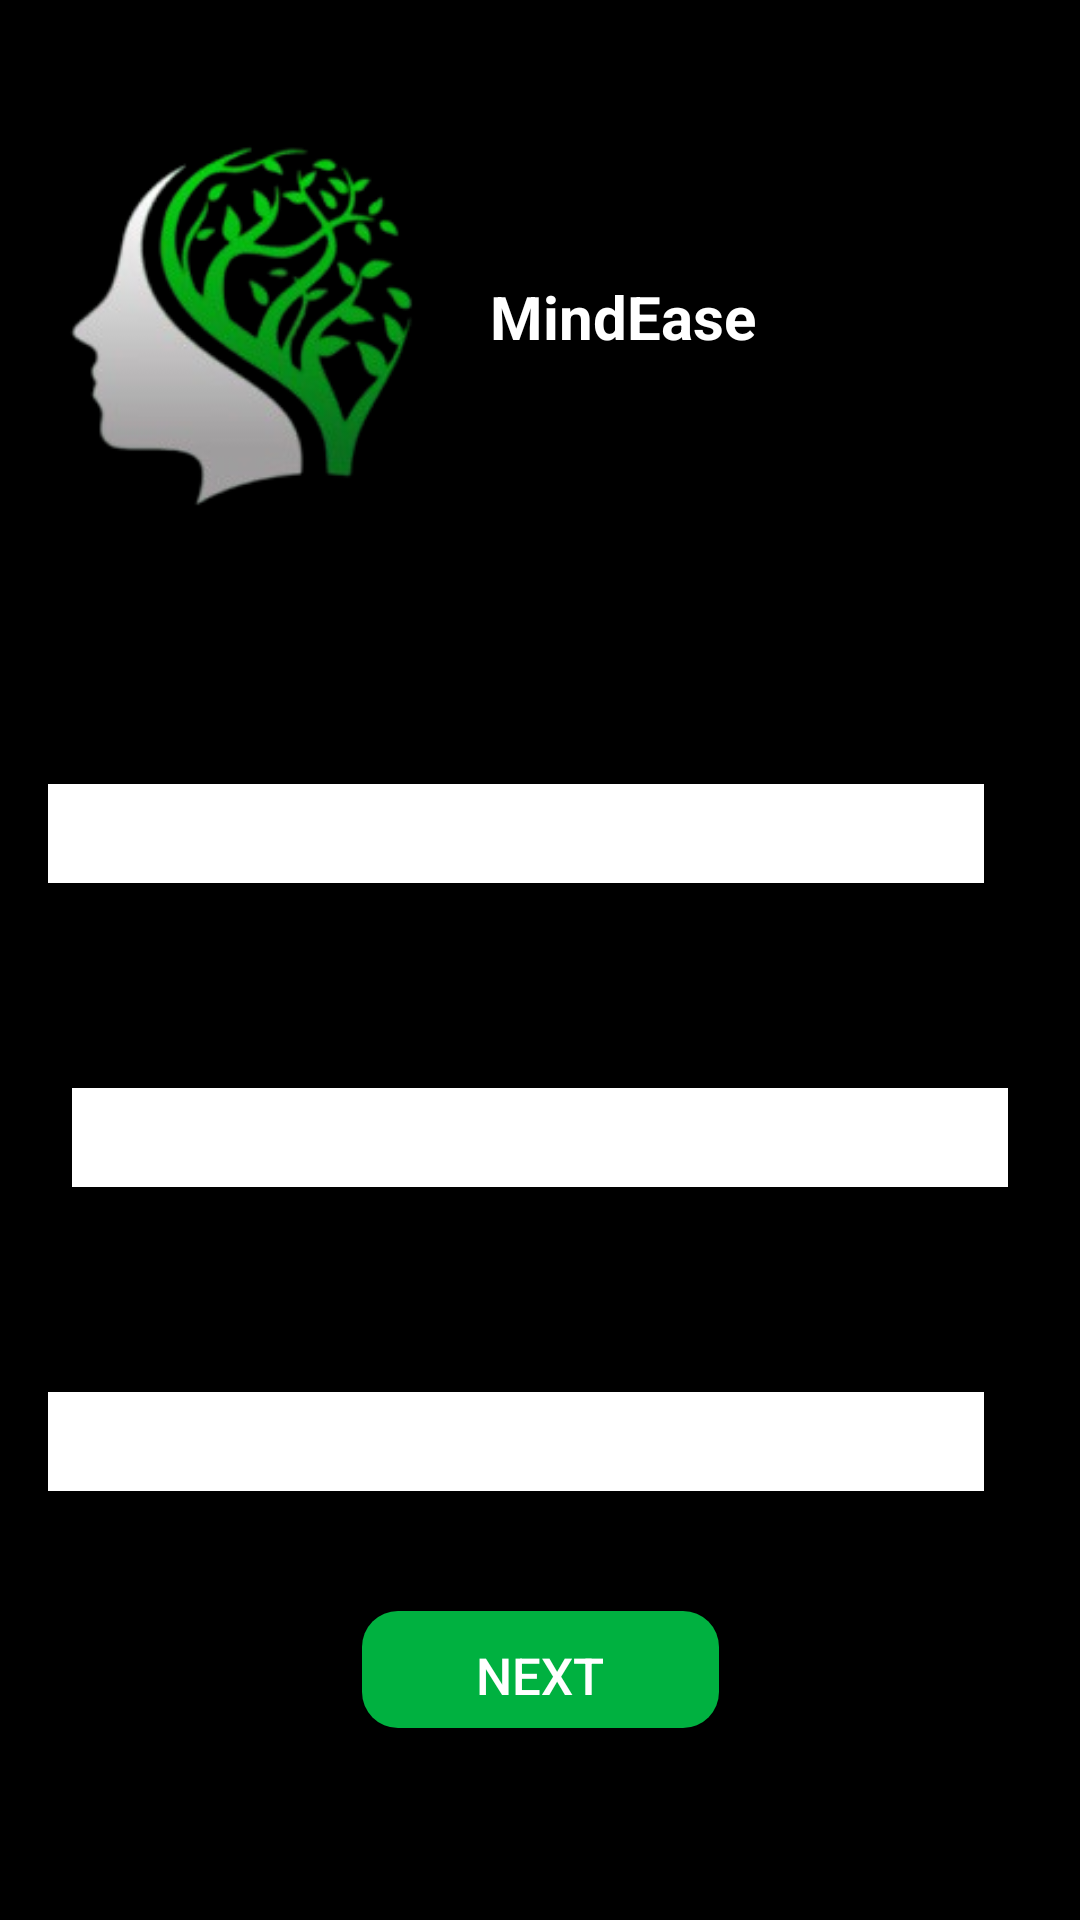

Layout XML and referenced resources for this Android screen:
<!-- AndroidManifest.xml: application theme Theme.MindEase -->
<!-- res/layout/activity_student_test2.xml -->
<?xml version="1.0" encoding="utf-8"?>
<androidx.constraintlayout.widget.ConstraintLayout xmlns:android="http://schemas.android.com/apk/res/android"
    xmlns:app="http://schemas.android.com/apk/res-auto"
    xmlns:tools="http://schemas.android.com/tools"
    android:id="@+id/main"
    android:layout_width="match_parent"
    android:layout_height="match_parent"
    android:background="@color/black"
    tools:context=".Student_Test2Activity">

    <ScrollView
        android:layout_width="match_parent"
        android:layout_height="match_parent"
        android:fillViewport="true">

        <androidx.constraintlayout.widget.ConstraintLayout
            android:layout_width="match_parent"
            android:layout_height="wrap_content">

            
            <ImageView
                android:id="@+id/imageView4"
                android:layout_width="128dp"
                android:layout_height="141dp"
                android:layout_marginTop="36dp"
                android:importantForAccessibility="no"
                app:layout_constraintEnd_toStartOf="@+id/textView2"
                app:layout_constraintHorizontal_bias="0.457"
                app:layout_constraintStart_toStartOf="parent"
                app:layout_constraintTop_toTopOf="parent"
                app:srcCompat="@drawable/logo" />

            
            <TextView
                android:id="@+id/textView2"
                android:layout_width="wrap_content"
                android:layout_height="wrap_content"
                android:layout_marginTop="92dp"
                android:layout_marginEnd="108dp"
                android:text="@string/mindease"
                android:textColor="@color/white"
                android:textSize="20sp"
                android:textStyle="bold"
                app:layout_constraintEnd_toEndOf="parent"
                app:layout_constraintTop_toTopOf="parent" />

            
            <TextView
                android:id="@+id/textView17"
                android:layout_width="0dp"
                android:layout_height="wrap_content"
                android:layout_marginTop="48dp"
                android:layout_marginStart="16dp"
                android:layout_marginEnd="16dp"
                android:text=""
                android:textColor="@color/white"
                android:textSize="15sp"
                app:layout_constraintEnd_toEndOf="parent"
                app:layout_constraintStart_toStartOf="parent"
                app:layout_constraintTop_toBottomOf="@+id/imageView4"
                tools:ignore="HardcodedText" />

            
            <Spinner
                android:id="@+id/spinner5"
                android:layout_width="312dp"
                android:layout_height="33dp"
                android:layout_marginTop="16dp"
                android:layout_marginEnd="16dp"
                android:background="@color/white"
                android:spinnerMode="dropdown"
                android:textAlignment="center"
                app:layout_constraintEnd_toEndOf="@+id/textView17"
                app:layout_constraintStart_toStartOf="@+id/textView17"
                app:layout_constraintTop_toBottomOf="@+id/textView17" />

            
            <TextView
                android:id="@+id/textView21"
                android:layout_width="0dp"
                android:layout_height="wrap_content"
                android:layout_marginTop="32dp"
                android:layout_marginStart="16dp"
                android:layout_marginEnd="16dp"
                android:text=""
                android:textColor="@color/white"
                android:textSize="15sp"
                app:layout_constraintEnd_toEndOf="parent"
                app:layout_constraintStart_toStartOf="parent"
                app:layout_constraintTop_toBottomOf="@+id/spinner5"
                tools:ignore="HardcodedText" />

            
            <Spinner
                android:id="@+id/spinner6"
                android:layout_width="312dp"
                android:layout_height="33dp"
                android:layout_marginTop="16dp"
                android:background="@color/white"
                android:spinnerMode="dropdown"
                android:textAlignment="center"
                app:layout_constraintEnd_toEndOf="@+id/textView21"
                app:layout_constraintStart_toStartOf="@+id/textView21"
                app:layout_constraintTop_toBottomOf="@+id/textView21" />

            
            <TextView
                android:id="@+id/textView22"
                android:layout_width="0dp"
                android:layout_height="wrap_content"
                android:layout_marginTop="32dp"
                android:layout_marginStart="16dp"
                android:layout_marginEnd="16dp"
                android:text=""
                android:textColor="@color/white"
                android:textSize="15sp"
                app:layout_constraintEnd_toEndOf="parent"
                app:layout_constraintStart_toStartOf="parent"
                app:layout_constraintTop_toBottomOf="@+id/spinner6"
                tools:ignore="HardcodedText" />

            
            <Spinner
                android:id="@+id/spinner7"
                android:layout_width="312dp"
                android:layout_height="33dp"
                android:layout_marginTop="16dp"
                android:layout_marginEnd="16dp"
                android:background="@color/white"
                android:spinnerMode="dropdown"
                android:textAlignment="center"
                app:layout_constraintEnd_toEndOf="@+id/textView22"
                app:layout_constraintStart_toStartOf="@+id/textView22"
                app:layout_constraintTop_toBottomOf="@+id/textView22" />

            
            <Button
                android:id="@+id/button5"
                android:layout_width="119dp"
                android:layout_height="39dp"
                android:layout_marginStart="32dp"
                android:layout_marginTop="40dp"
                android:layout_marginEnd="32dp"
                android:background="@drawable/rounded_button"
                android:text="Next"
                android:textColor="@color/white"
                android:textSize="17sp"
                app:layout_constraintEnd_toEndOf="parent"
                app:layout_constraintStart_toStartOf="parent"
                app:layout_constraintTop_toBottomOf="@+id/spinner7"
                tools:ignore="HardcodedText" />

        </androidx.constraintlayout.widget.ConstraintLayout>
    </ScrollView>

</androidx.constraintlayout.widget.ConstraintLayout>
<!-- resources referenced by this layout -->
<resources>
  <color name="black">#FF000000</color>
  <color name="white">#FFFFFFFF</color>
  <!-- drawable logo: png bitmap (drawable, 33327 bytes) -->
  <!-- drawable rounded_button (drawable) -->
  <?xml version="1.0" encoding="utf-8"?>
  <shape xmlns:android="http://schemas.android.com/apk/res/android"
      android:shape="rectangle">
  
      
      <solid android:color="#00B140" />
  
      
  
  
      
      <corners android:radius="12dp" />
  
      
      <padding android:left="20dp" android:right="20dp" android:top="10dp" android:bottom="10dp"/>
  </shape>
  <string name="mindease">MindEase</string>
  <style name="Theme.MindEase" parent="Base.Theme.MindEase" />
  <style name="Base.Theme.MindEase" parent="Theme.AppCompat.DayNight.NoActionBar">
          
          
      </style>
</resources>
